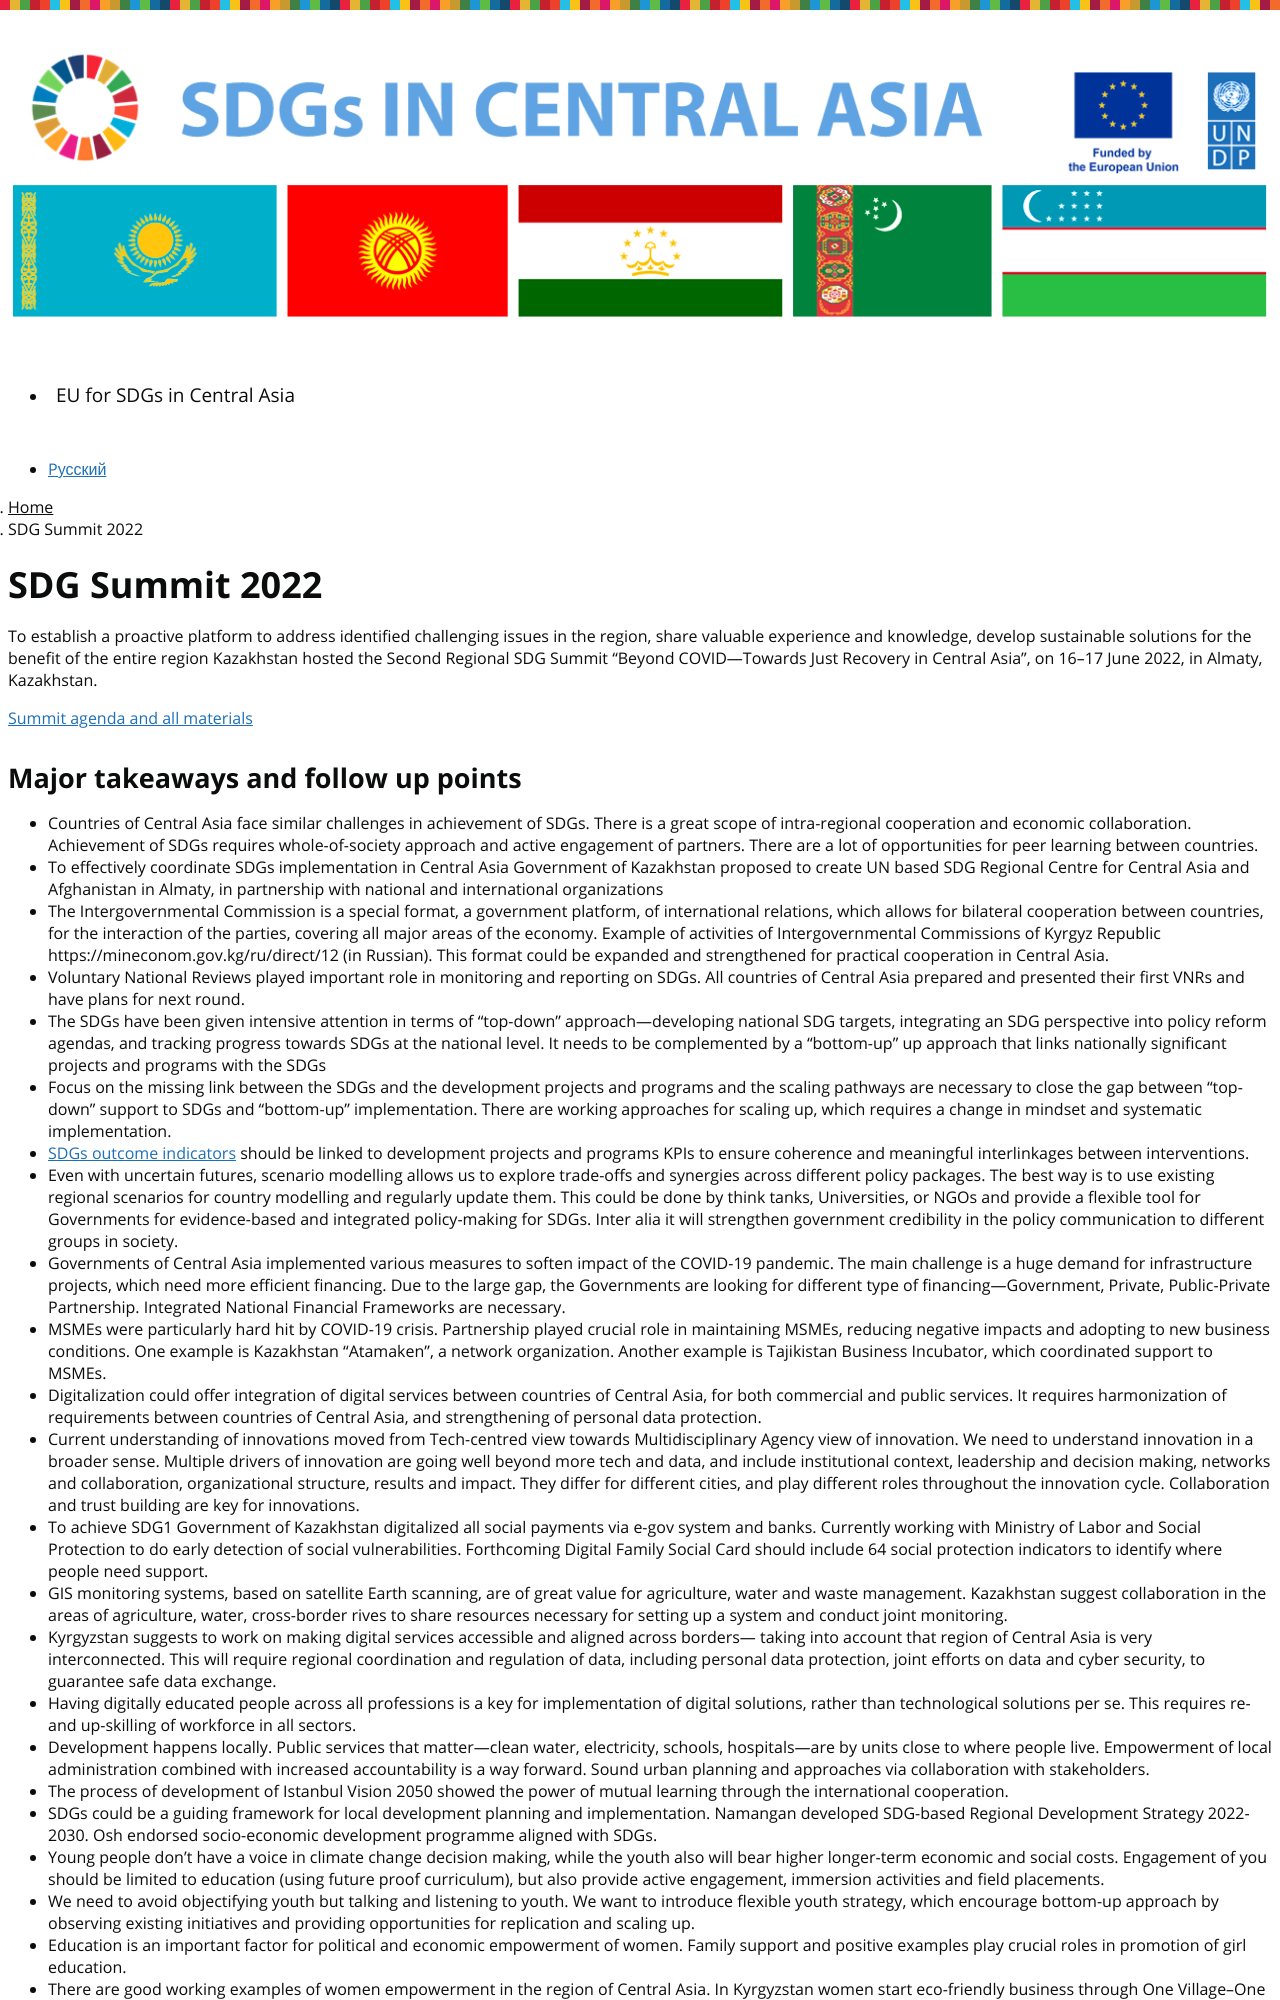

repository: central-asia-sdg-platform/www · page: sdg-summit-2022/index.html · generator: jekyll

---
title: SDG Summit 2022
language: en
permalink: /sdg-summit-2022/
layout: page
---

To establish a proactive platform to address identified challenging issues in the region, share valuable experience and knowledge, develop sustainable solutions for the benefit of the entire region Kazakhstan hosted the Second Regional SDG Summit “Beyond COVID—Towards Just Recovery in Central Asia”, on 16–17 June 2022, in Almaty, Kazakhstan.

[Summit agenda and all materials]({{ site.baseurl }}/sdg-summit-2022-agenda)
